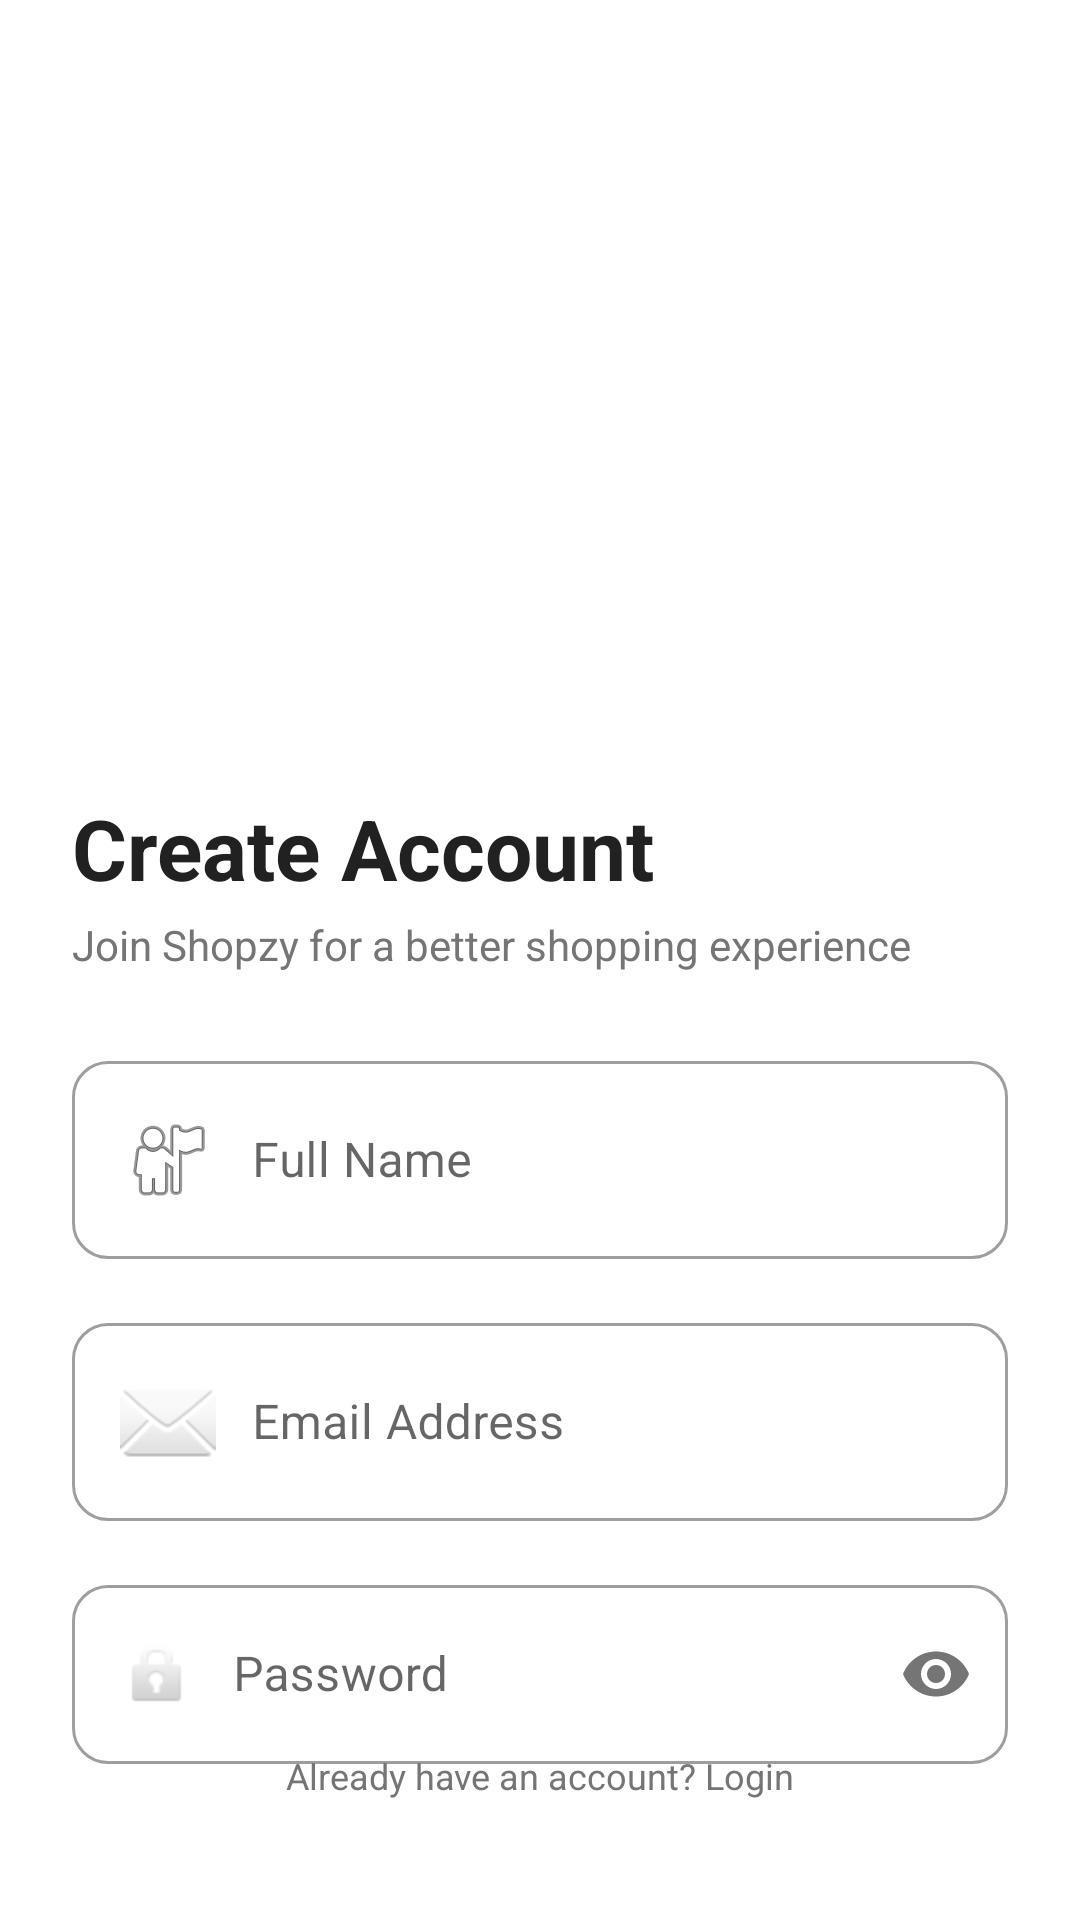

Android layout source for this screen:
<!-- AndroidManifest.xml: application theme Theme.Shopzy -->
<!-- res/layout/activity_signup.xml -->
<?xml version="1.0" encoding="utf-8"?>
<androidx.constraintlayout.widget.ConstraintLayout xmlns:android="http://schemas.android.com/apk/res/android"
    xmlns:app="http://schemas.android.com/apk/res-auto"
    xmlns:tools="http://schemas.android.com/tools"
    android:layout_width="match_parent"
    android:layout_height="match_parent"
    android:background="@color/backgroundColor"
    android:padding="24dp">

    <ImageView
        android:id="@+id/signupHeaderImage"
        android:layout_width="200dp"
        android:layout_height="200dp"
        android:layout_marginTop="24dp"
        android:scaleType="centerInside"
        android:src="@drawable/applogo"
        app:layout_constraintEnd_toEndOf="parent"
        app:layout_constraintStart_toStartOf="parent"
        app:layout_constraintTop_toTopOf="parent" />

    <TextView
        android:id="@+id/tvCreateAccount"
        android:layout_width="wrap_content"
        android:layout_height="wrap_content"
        android:layout_marginTop="16dp"
        android:text="Create Account"
        android:textColor="@color/textPrimary"
        android:textSize="28sp"
        android:textStyle="bold"
        app:layout_constraintStart_toStartOf="parent"
        app:layout_constraintTop_toBottomOf="@+id/signupHeaderImage" />

    <TextView
        android:id="@+id/tvSignUpSub"
        android:layout_width="wrap_content"
        android:layout_height="wrap_content"
        android:layout_marginTop="4dp"
        android:text="Join Shopzy for a better shopping experience"
        android:textColor="@color/textSecondary"
        android:textSize="14sp"
        app:layout_constraintStart_toStartOf="parent"
        app:layout_constraintTop_toBottomOf="@+id/tvCreateAccount" />

    <com.google.android.material.textfield.TextInputLayout
        android:id="@+id/tilName"
        style="@style/Widget.MaterialComponents.TextInputLayout.OutlinedBox"
        android:layout_width="match_parent"
        android:layout_height="wrap_content"
        android:layout_marginTop="24dp"
        android:hint="Full Name"
        app:boxCornerRadiusBottomEnd="12dp"
        app:boxCornerRadiusBottomStart="12dp"
        app:boxCornerRadiusTopEnd="12dp"
        app:boxCornerRadiusTopStart="12dp"
        app:layout_constraintTop_toBottomOf="@+id/tvSignUpSub">

        <com.google.android.material.textfield.TextInputEditText
            android:id="@+id/etName"
            android:layout_width="match_parent"
            android:layout_height="wrap_content"
            android:drawableStart="@android:drawable/ic_menu_myplaces"
            android:drawablePadding="12dp"
            android:inputType="textPersonName" />
    </com.google.android.material.textfield.TextInputLayout>

    <com.google.android.material.textfield.TextInputLayout
        android:id="@+id/tilEmail"
        style="@style/Widget.MaterialComponents.TextInputLayout.OutlinedBox"
        android:layout_width="match_parent"
        android:layout_height="wrap_content"
        android:layout_marginTop="16dp"
        android:hint="Email Address"
        app:boxCornerRadiusBottomEnd="12dp"
        app:boxCornerRadiusBottomStart="12dp"
        app:boxCornerRadiusTopEnd="12dp"
        app:boxCornerRadiusTopStart="12dp"
        app:layout_constraintTop_toBottomOf="@+id/tilName">

        <com.google.android.material.textfield.TextInputEditText
            android:id="@+id/etEmail"
            android:layout_width="match_parent"
            android:layout_height="wrap_content"
            android:drawableStart="@android:drawable/ic_dialog_email"
            android:drawablePadding="12dp"
            android:inputType="textEmailAddress" />
    </com.google.android.material.textfield.TextInputLayout>

    <com.google.android.material.textfield.TextInputLayout
        android:id="@+id/tilPassword"
        style="@style/Widget.MaterialComponents.TextInputLayout.OutlinedBox"
        android:layout_width="match_parent"
        android:layout_height="wrap_content"
        android:layout_marginTop="16dp"
        android:hint="Password"
        app:boxCornerRadiusBottomEnd="12dp"
        app:boxCornerRadiusBottomStart="12dp"
        app:boxCornerRadiusTopEnd="12dp"
        app:boxCornerRadiusTopStart="12dp"
        app:layout_constraintTop_toBottomOf="@+id/tilEmail"
        app:passwordToggleEnabled="true">

        <com.google.android.material.textfield.TextInputEditText
            android:id="@+id/etPassword"
            android:layout_width="match_parent"
            android:layout_height="wrap_content"
            android:drawableStart="@android:drawable/ic_lock_idle_lock"
            android:drawablePadding="12dp"
            android:inputType="textPassword" />
    </com.google.android.material.textfield.TextInputLayout>

    <com.google.android.material.button.MaterialButton
        android:id="@+id/btnSignUp"
        style="@style/ShopzyButton"
        android:layout_width="match_parent"
        android:layout_height="56dp"
        android:layout_marginTop="32dp"
        android:text="Sign Up"
        app:layout_constraintTop_toBottomOf="@+id/tilPassword" />

    <TextView
        android:id="@+id/tvLoginLink"
        android:layout_width="wrap_content"
        android:layout_height="wrap_content"
        android:layout_marginBottom="16dp"
        android:text="Already have an account? Login"
        android:textColor="@color/textSecondary"
        android:textSize="12sp"
        app:layout_constraintBottom_toBottomOf="parent"
        app:layout_constraintEnd_toEndOf="parent"
        app:layout_constraintStart_toStartOf="parent" />

</androidx.constraintlayout.widget.ConstraintLayout>
<!-- resources referenced by this layout -->
<resources>
  <color name="backgroundColor">#FFFFFF</color>
  <color name="textPrimary">#212121</color>
  <color name="textSecondary">#757575</color>
  <style name="ShopzyButton" parent="Widget.MaterialComponents.Button">
          <item name="cornerRadius">24dp</item>
          <item name="android:paddingTop">12dp</item>
          <item name="android:paddingBottom">12dp</item>
          <item name="android:textColor">@color/white</item>
          <item name="backgroundTint">@color/colorPrimary</item>
          <item name="android:textAllCaps">false</item>
          <item name="android:textStyle">bold</item>
      </style>
  <style name="Theme.Shopzy" parent="Theme.MaterialComponents.DayNight.NoActionBar">
          
          <item name="colorPrimary">@color/colorPrimary</item>
          <item name="colorPrimaryVariant">@color/colorPrimaryDark</item>
          <item name="colorOnPrimary">@color/white</item>
          
          <item name="colorSecondary">@color/colorAccent</item>
          <item name="colorSecondaryVariant">@color/colorAccent</item>
          <item name="colorOnSecondary">@color/white</item>
          
          <item name="android:statusBarColor">#FFFFFF</item>
          <item name="android:windowLightStatusBar" tools:targetApi="m">true</item>
          
          <item name="android:windowBackground">@color/backgroundColor</item>
      </style>
  <color name="white">#FFFFFFFF</color>
  <color name="colorPrimary">#FF6E00</color>
  <color name="colorPrimaryDark">#E65100</color>
  <color name="colorAccent">#FF6E00</color>
</resources>
